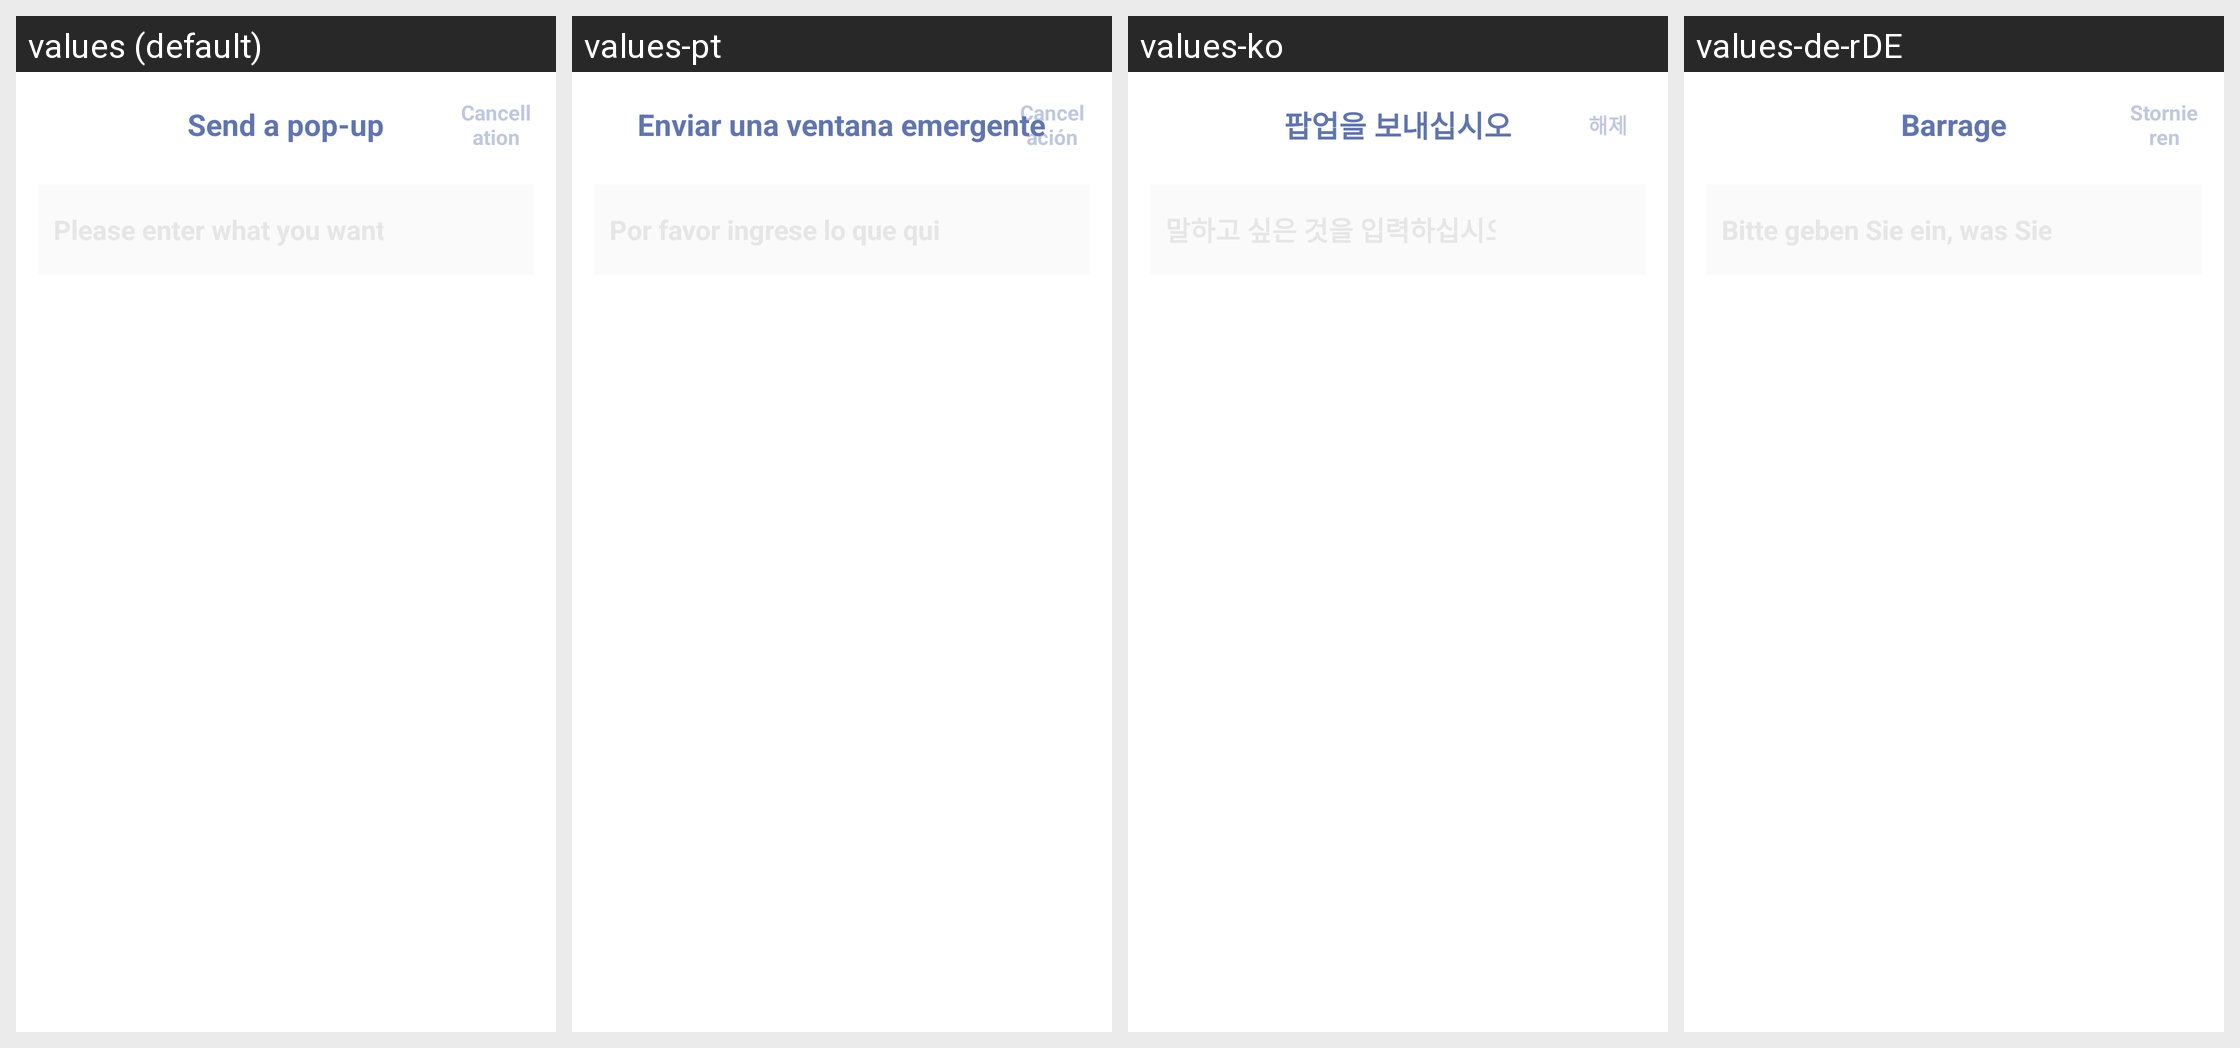

The Android screen above is rendered under several locales of the same app. Produce the string resources it draws, with the default and per-locale values.
Android screen res/layout/lp_send_comment_dialog.xml rendered under 4 locales, left to right: values (default), values-pt, values-ko, values-de-rDE. Device: Nexus 5 (rendered at 1080×1920; each locale shown at half size, 540×960, under a caption strip naming it); theme AppThemeToolBar.Translucent.
Other locales in the repository, not shown: values-en-rUS, values-es, values-fr, values-ja-rJP, values-jp, values-ru, values-zh-rCN, values-zh-rTW.
Strings drawn on this screen, with the default value and each locale's value (text and hints the layout hard-codes, and strings that could not be matched under every locale, appear in the picture but are not listed):

fadanmu
  values: Send a pop-up
  values-pt: Enviar una ventana emergente
  values-ko: 팝업을 보내십시오
  values-de-rDE: Barrage

quxiao
  values: Cancellation
  values-pt: Cancelación
  values-ko: 해제
  values-de-rDE: Stornieren
